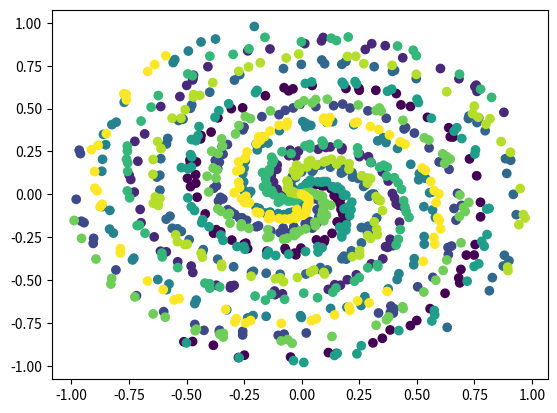

This figure's Python source:
import numpy as np
import matplotlib.pyplot as plt
inputs = [1, 2, 3, 2.5]
weights = [[0.2, 0.8, -0.5, 1],
           [0.5, -0.91, 0.26, -0.5],
           [-0.26, -0.27, 0.17, 0.87]]
biases = [2, 3, 0.5]


layer_outputs =[]

def create_data(points, classes):
    X = np.zeros((points*classes, 2))
    y = np.zeros(points*classes, dtype='uint8')
    for class_number in range(classes):
        ix = range(points*class_number, points*(class_number+1))
        r = np.linspace(0.0, 1, points)  # radius
        t = np.linspace(class_number*4, (class_number+1)*4, points) + np.random.randn(points)*0.05
        X[ix] = np.c_[r*np.sin(t*2.5), r*np.cos(t*2.5)]
        y[ix] = class_number
    return X, y

X, y = create_data(100, 10)

plt.scatter(X[:,0], X[:,1], c=y)

plt.show()


for neuron_weights,  neuron_bias in zip(weights,biases):
    neuron_output = 0
    for input, weight in zip(inputs, neuron_weights):
        neuron_output += input * weight
    neuron_output += neuron_bias
    layer_outputs.append(neuron_output)



x = np.array(weights) @ np.array(inputs).T + np.array(biases).T


print (x)
print (layer_outputs)